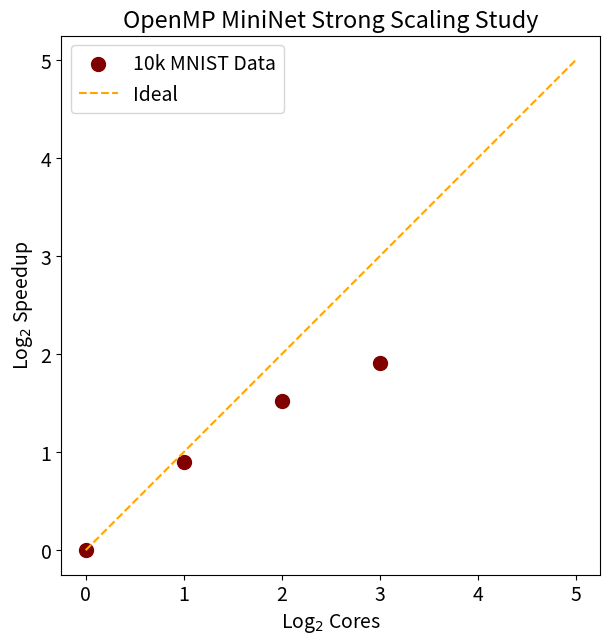

Here is the Python script that generated this plot: (Note: this script raises an exception after producing the figure.)
import numpy as np
import matplotlib.pyplot as plt

# Adjust array depending on bash output for strong scaling study
A = np.array (( (1,771.9773), (2,414.4733), (4,269.1386), (8,205.1848) ))
slow_time = A[0,1]
A[:,1] = slow_time/A[:,1]
plt.rcParams['figure.figsize'] = (7, 7)
plt.rcParams.update({'font.size': 14})
plt.gca().set_aspect('equal')
plt.scatter (np.log2(A[:,0]),np.log2(A[:,1]),color='maroon',s=100,label='10k MNIST Data')
plt.plot ([0,5],[0,5],'--',color='orange',label='Ideal')
plt.title ('OpenMP MiniNet Strong Scaling Study')
plt.xlabel ('Log$_2$ Cores')
plt.ylabel ('Log$_2$ Speedup')
plt.legend()

save_path = '../results/demonstrations/strong_scaling_plot_Mnist1.png' 
plt.savefig(save_path, format='png') 
print(f"Plot saved to {save_path}")
